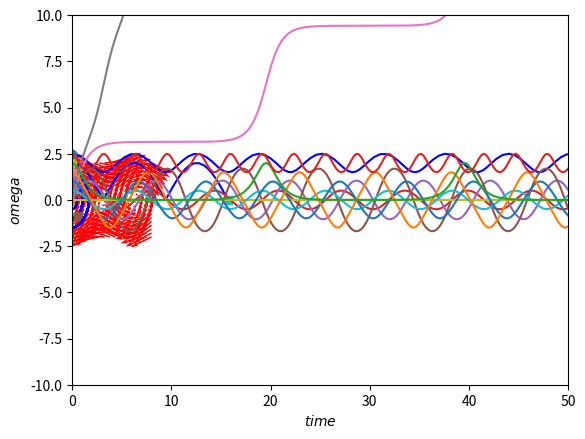

Generate this figure with matplotlib:
import numpy as np
import matplotlib.pyplot as plt

def f(Y, t):
    y1, y2 = Y
    return [y2, -np.sin(y1)]

y1 = np.linspace(-2.0, 8.0, 20)
y2 = np.linspace(-2.0, 2.0, 20)

Y1, Y2 = np.meshgrid(y1, y2)

t = 0

u, v = np.zeros(Y1.shape), np.zeros(Y2.shape)

NI, NJ = Y1.shape

for i in range(NI):
    for j in range(NJ):
        x = Y1[i, j]
        y = Y2[i, j]
        yprime = f([x, y], t)
        u[i,j] = yprime[0]
        v[i,j] = yprime[1]
     

Q = plt.quiver(Y1, Y2, u, v, color='r')

plt.xlabel('$theta$')
plt.ylabel('$omega$')
plt.xlim([-2, 8])
plt.ylim([-4, 4])
plt.savefig('phase-portrait.png')
from scipy.integrate import odeint

for y20 in [0, 0.5, 1, 1.5, 2, 2.5]:
    tspan = np.linspace(0, 50, 200)
    y0 = [0.0, y20]
    ys = odeint(f, y0, tspan)
    plt.plot(ys[:,0], ys[:,1], 'b-') # path
    plt.plot([ys[0,0]], [ys[0,1]], 'o') # start
    plt.plot([ys[-1,0]], [ys[-1,1]], 's') # end
    

plt.xlim([-2, 8])
plt.savefig('phase-portrait-2.png')
plt.show()


for y20 in [0, 0.5, 1, 1.5, 2, 2.5]:
    tspan = np.linspace(0, 50, 200)
    y0 = [0.0, y20]
    ys = odeint(f, y0, tspan)
    plt.plot(tspan,ys[:,0],label=y20)

plt.xlim([0, 50])
#plt.legend()
ylim=10
plt.ylim([-ylim, +ylim])
plt.xlabel('$time$')
plt.ylabel('$theta$')
plt.savefig('phase-portrait-3.png')
plt.show()

for y20 in [0, 0.5, 1, 1.5, 2, 2.5]:
    tspan = np.linspace(0, 50, 200)
    y0 = [0.0, y20]
    ys = odeint(f, y0, tspan)
    plt.plot(tspan,ys[:,1],label=y20)

plt.xlim([0, 50])
#plt.legend()
ylim=10
plt.ylim([-ylim, +ylim])
plt.xlabel('$time$')
plt.ylabel('$omega$')
plt.savefig('phase-portrait-4.png')
plt.show()
